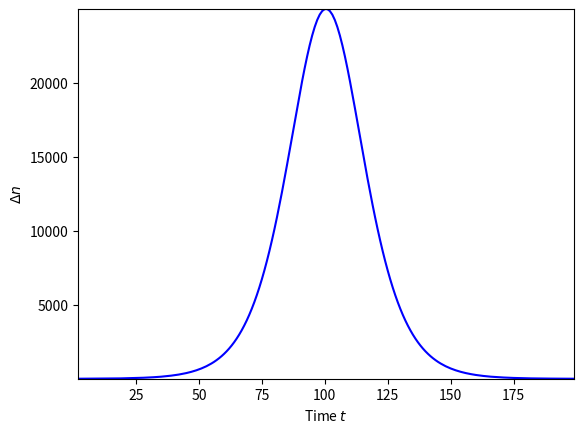
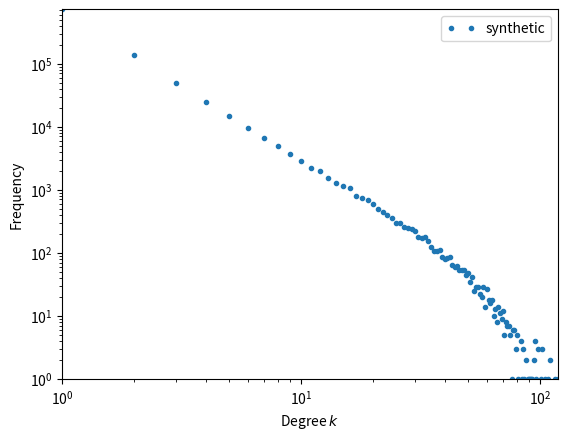

These figures' Python source, in order:
#!/usr/bin/env python3
import numpy as np
import matplotlib.pyplot as plt
#from scipy.special import zeta

# params
n_max = 1000000 # rough number of nodes
t_max = 200
t_step = 0.01   # only for decay function

# eta distribution
eta_step = 0.005
lambd = 2

gamma = 1

# number of initial nodes
N_0 = 6

# rho
eta_values = np.arange(1, step=eta_step) + eta_step / 2  # possible eta values
rho = np.power(1 - eta_values, lambd)
rho = rho / np.sum(rho)

# network size growth as sigmoid function of time
t = np.arange(1, t_max)
n = 1 / (1 + np.exp(-0.1 * (t - t_max / 2))) * n_max
n = np.round(n).astype(int)

# calculate the exact total number of nodes
n_max = n[-1] + N_0

# power law decay function
def f_decay(tau, gamma):
    return np.power(tau + 1., -gamma)

# plot network size growth
fig, ax = plt.subplots()

plt.autoscale(enable=True, tight=True)
plt.plot(t, n, 'b')
plt.xlabel('Time $t$')
plt.ylabel('Network size $n$')

plt.savefig('net-size-pa.pdf', format='pdf')

# delta n
dn = np.diff(n)

# plot delta n
plt.clf()
fig, ax = plt.subplots()

plt.autoscale(enable=True, tight=True)
plt.plot(t[1:], dn, 'b')
plt.xlabel('Time $t$')
plt.ylabel(r'$\Delta n$')

plt.savefig('delta-n-pa.pdf', format='pdf')

# degrees
k = np.ones(n_max, dtype=int)

# initial nodes
N = N_0
k[0:N] = 1

# node birth times
t_0 = np.zeros(n_max, dtype=int)

# fitness
eta = np.random.choice(eta_values, n_max, p=rho)

for t_ in np.arange(1, t_max-2):
    Pi = k[0:N] * eta[0:N] * f_decay((t_ - t_0[0:N]) * t_step, gamma)
    index = np.random.choice(N, dn[t_], p=Pi/np.sum(Pi))

    k[index] += 1

    # set up new nodes
    t_0[N : N+dn[t_]] = t_

    N += dn[t_]
    print(t_)

# synthetic degree distribution
bins = np.unique(k)
hist, _ = np.histogram(k, np.append(bins, max(bins)+1))

# plot degree distribution
fig, ax = plt.subplots()

plt.autoscale(enable=True, tight=True)
plt.loglog(bins, hist, '.', label='synthetic')
plt.xlabel(r'Degree $k$')
plt.ylabel('Frequency')

ax.legend(loc=1, numpoints=2)

plt.savefig('degr-dist-pa.pdf', format='pdf')

